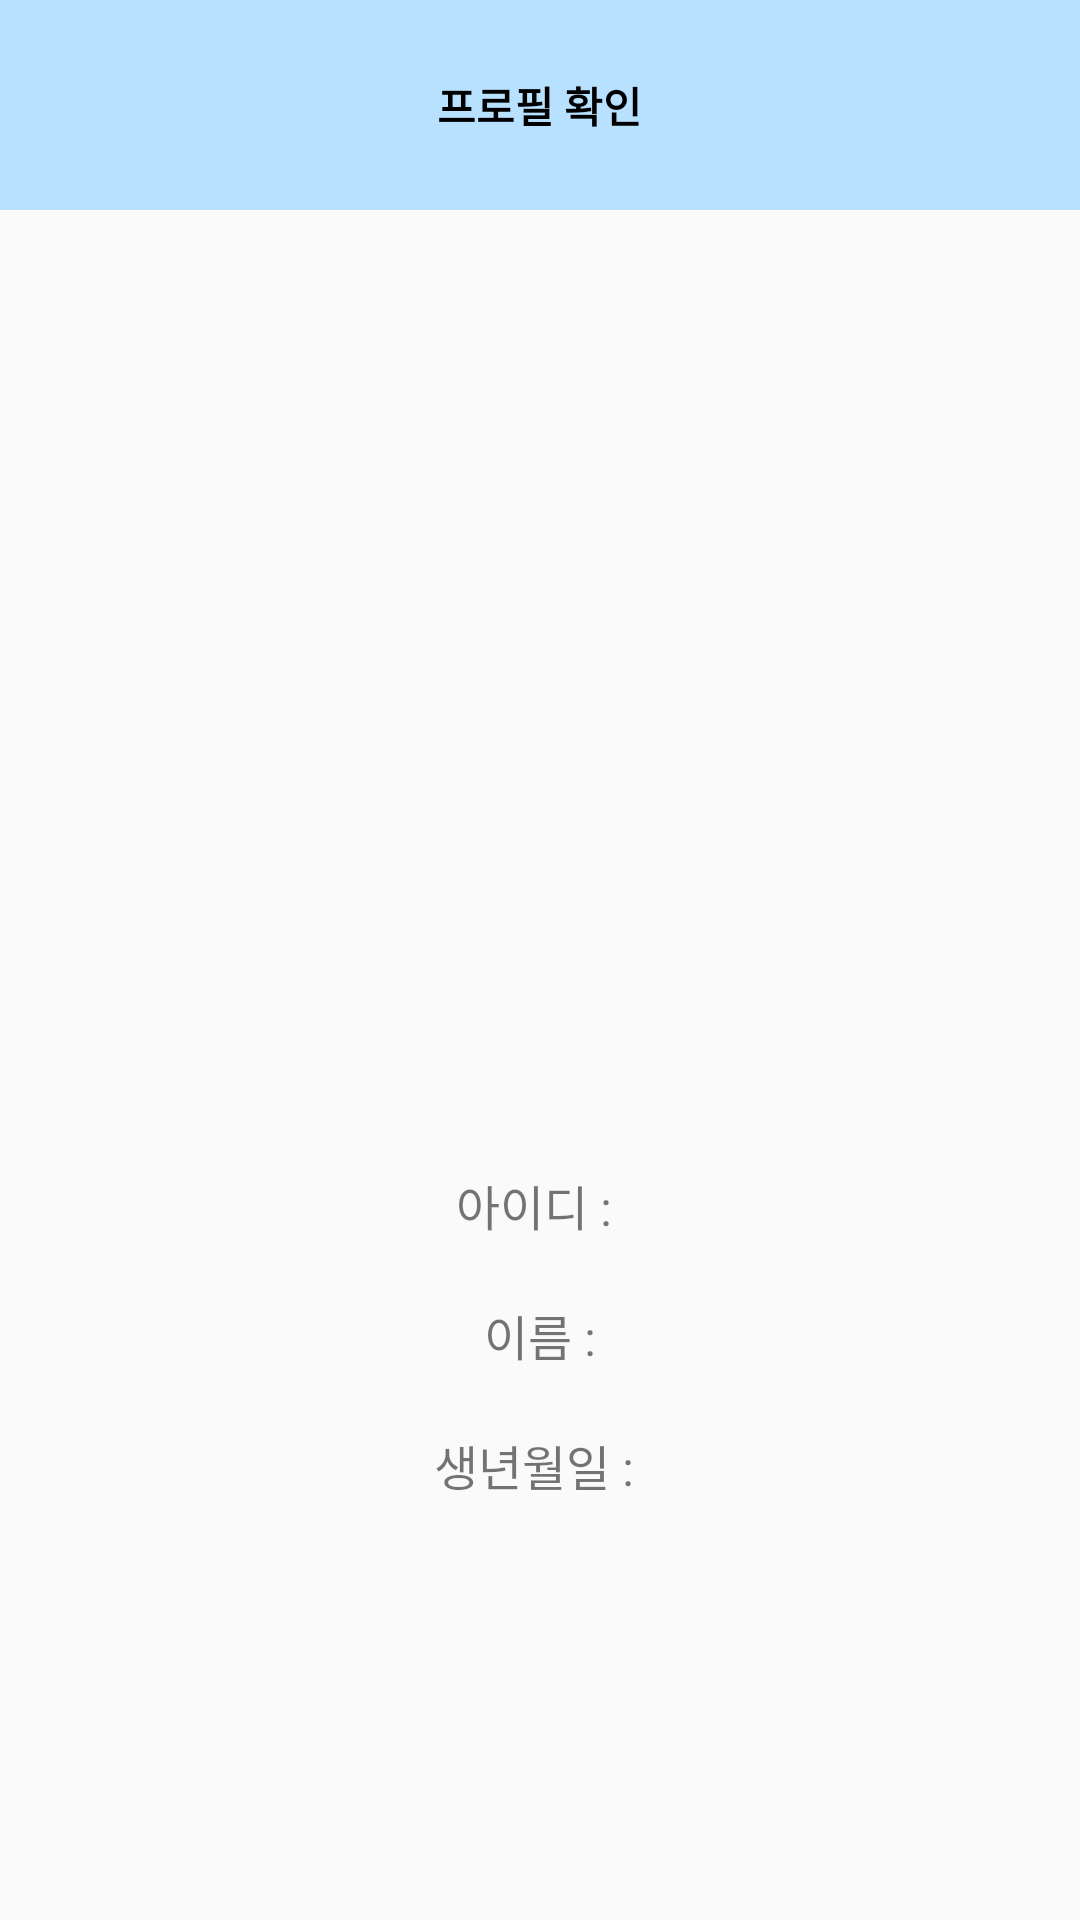

Write the Android layout XML for this screen, with the resource values it uses.
<!-- AndroidManifest.xml: application theme Theme.ToothScheduleProject -->
<!-- res/layout/userinfo_check.xml -->
<?xml version="1.0" encoding="utf-8"?>
<LinearLayout xmlns:android="http://schemas.android.com/apk/res/android"
    xmlns:app="http://schemas.android.com/apk/res-auto"
    xmlns:tools="http://schemas.android.com/tools"
    android:orientation="vertical"
    android:layout_width="match_parent"
    android:layout_height="match_parent">
    <RelativeLayout
        android:layout_width="match_parent"
        android:layout_height="70dp"
        android:background="@color/whiteblue">
        <ImageButton
            android:id="@+id/ibtnBack"
            android:layout_width="70dp"
            android:layout_height="70dp"
            android:src="@drawable/back"
            android:backgroundTint="#00000000"/>

        <TextView
            android:layout_width="wrap_content"
            android:layout_height="wrap_content"
            android:text="프로필 확인"
            android:textColor="@color/black"
            android:textStyle="bold"
            android:layout_centerInParent="true"/>

    </RelativeLayout>

        <ImageButton
            android:id="@+id/ibtnUser"
            android:layout_width="200dp"
            android:layout_height="200dp"
            android:layout_gravity="center"
            android:layout_marginTop="50dp"
            android:background="#00000000"
            tools:srcCompat="@tools:sample/avatars" />

    
    <LinearLayout
        android:orientation="vertical"
        android:layout_width="match_parent"
        android:gravity="center_horizontal"
        android:layout_height="200dp"
        android:layout_marginTop="30dp">

        <TextView
            android:id="@+id/tvID"
            android:layout_width="wrap_content"
            android:layout_height="wrap_content"
            android:textSize="16sp"
            android:layout_marginTop="40dp"
            android:text="아이디 : " />

        <TextView
            android:id="@+id/tvName"
            android:layout_width="wrap_content"
            android:layout_height="wrap_content"
            android:textSize="16sp"
            android:layout_marginTop="20dp"
            android:text="이름 :" />

        <TextView
            android:id="@+id/tvBirth"
            android:layout_width="wrap_content"
            android:layout_height="wrap_content"
            android:layout_marginTop="20dp"
            android:textSize="16sp"
            android:text="생년월일 : " />
    </LinearLayout>
</LinearLayout>
<!-- resources referenced by this layout -->
<resources>
  <color name="black">#FF000000</color>
  <color name="whiteblue">#FFB8E0FF</color>
  <style name="Theme.ToothScheduleProject" parent="Theme.AppCompat.DayNight.DarkActionBar">
          
          <item name="colorPrimary">@color/whiteblue</item>
          <item name="colorPrimaryVariant">@color/purple_700</item>
          <item name="colorOnPrimary">@color/white</item>
          
          <item name="colorSecondary">@color/whiteblue</item>
          <item name="colorSecondaryVariant">@color/teal_700</item>
          <item name="colorOnSecondary">@color/white</item>
          
          <item name="android:statusBarColor" tools:targetApi="l">@color/whiteblue</item>
          
          <item name="windowActionBar">false</item>
          <item name="windowNoTitle">true</item>
      </style>
  <color name="purple_700">#FF3700B3</color>
  <color name="white">#FFFFFFFF</color>
  <color name="teal_700">#FF018786</color>
</resources>
